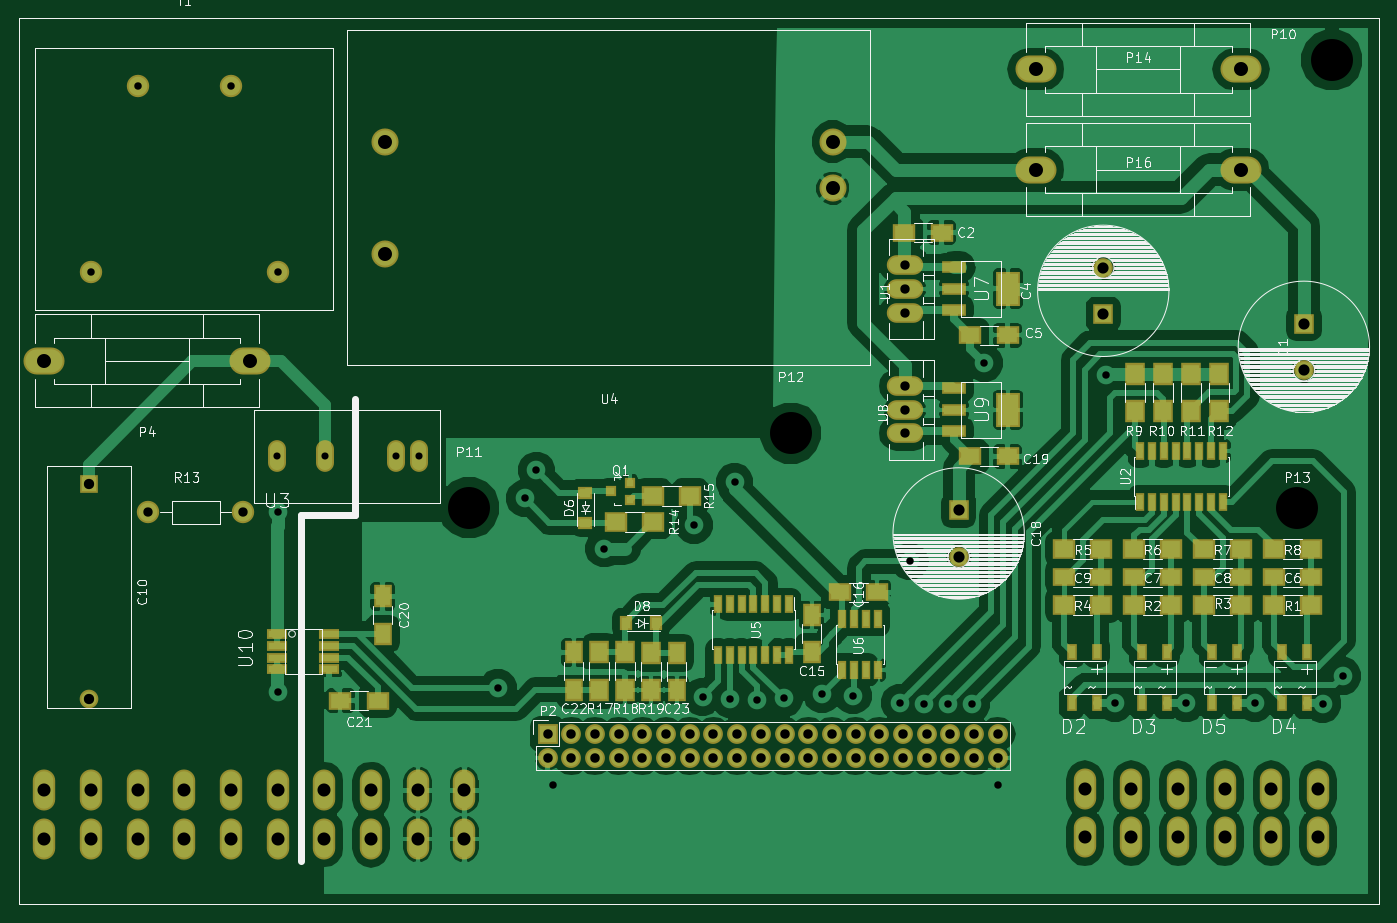
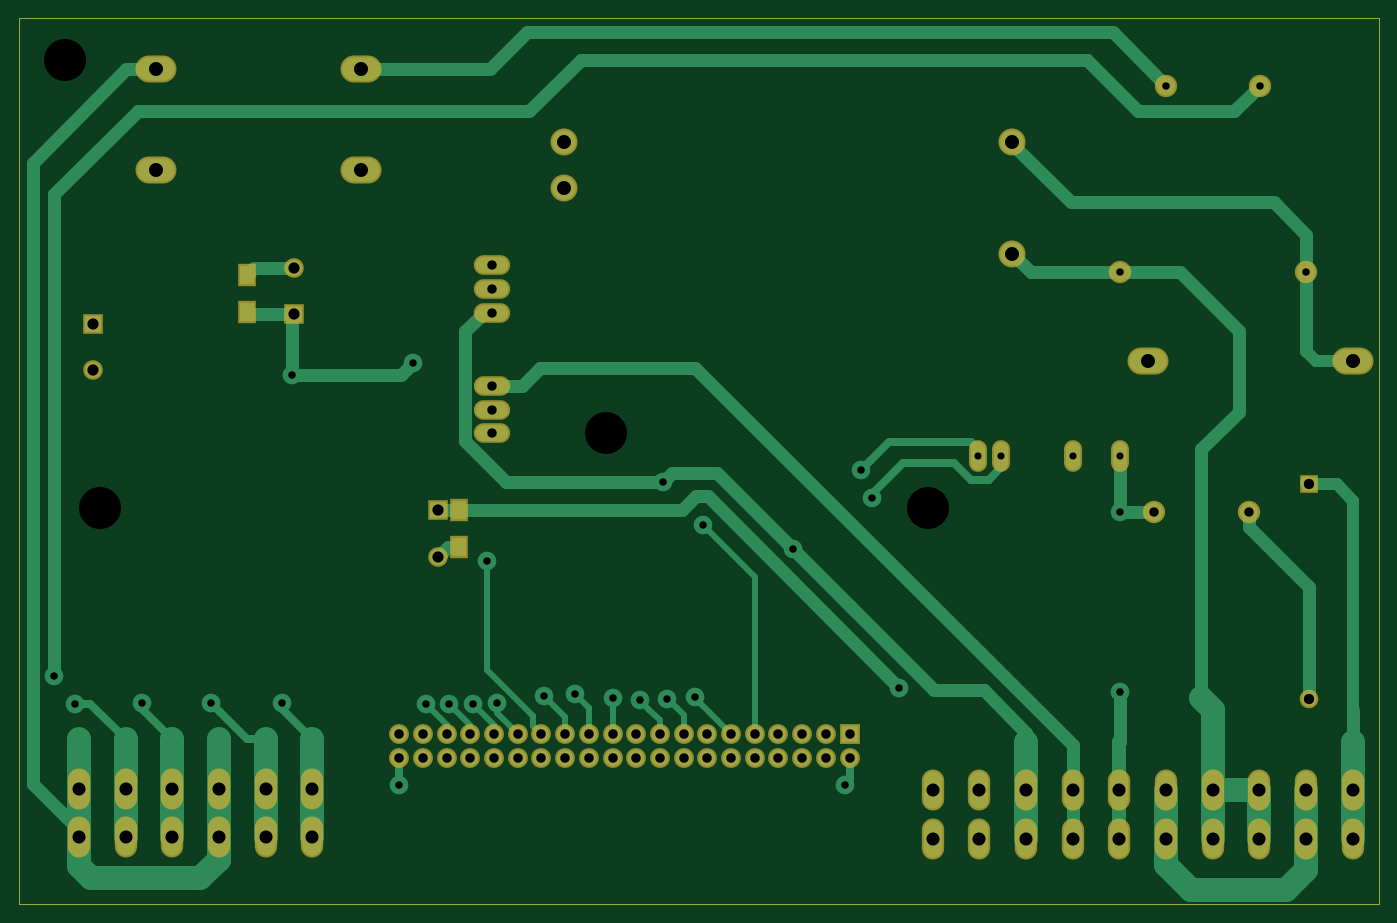
Circuit board: 9 layer files. Board 145.8 x 95.0 mm.
- bottom_copper: viztisztito-B.Cu.gbr (13816 bytes)
- bottom_mask: viztisztito-B.Mask.gbr (3813 bytes)
- paste: viztisztito-B.Paste.gbr (715 bytes)
- outline: viztisztito-Edge.Cuts.gbr (583 bytes)
- top_copper: viztisztito-F.Cu.gbr (151385 bytes)
- top_mask: viztisztito-F.Mask.gbr (7574 bytes)
- paste: viztisztito-F.Paste.gbr (4471 bytes)
- top_silk: viztisztito-F.SilkS.gbr (72983 bytes)
- drill: viztisztito.drl (2535 bytes)

=== bottom_copper: viztisztito-B.Cu.gbr (13816 bytes, source omitted) ===
=== bottom_mask: viztisztito-B.Mask.gbr ===
G04 #@! TF.FileFunction,Soldermask,Bot*
%FSLAX46Y46*%
G04 Gerber Fmt 4.6, Leading zero omitted, Abs format (unit mm)*
G04 Created by KiCad (PCBNEW 4.0.2+e4-6225~38~ubuntu15.10.1-stable) date 2016. máj. 17., kedd, 21.14.01 CEST*
%MOMM*%
G01*
G04 APERTURE LIST*
%ADD10C,0.100000*%
%ADD11C,0.150000*%
%ADD12O,2.400000X4.400000*%
%ADD13R,2.000000X2.000000*%
%ADD14C,2.000000*%
%ADD15C,2.398980*%
%ADD16R,2.127200X2.127200*%
%ADD17O,2.127200X2.127200*%
%ADD18R,2.000000X2.400000*%
%ADD19O,3.900120X2.099260*%
%ADD20O,1.924000X3.400000*%
%ADD21C,2.400000*%
%ADD22C,2.900000*%
%ADD23O,4.400500X2.899360*%
%ADD24C,2.100000*%
%ADD25R,2.100000X2.100000*%
G04 APERTURE END LIST*
D10*
D11*
X180000000Y-30000000D02*
X180000000Y-30500000D01*
X34250000Y-30000000D02*
X180000000Y-30000000D01*
X34250000Y-125000000D02*
X34250000Y-30000000D01*
X180000000Y-125000000D02*
X34250000Y-125000000D01*
X180000000Y-30500000D02*
X180000000Y-125000000D01*
D12*
X37024000Y-117984000D03*
X42024000Y-117984000D03*
X47024000Y-117984000D03*
X52024000Y-117984000D03*
X57024000Y-117984000D03*
X62024000Y-117984000D03*
X67024000Y-117984000D03*
X72024000Y-117984000D03*
X77024000Y-117984000D03*
X82024000Y-117984000D03*
X37024000Y-112784000D03*
X42024000Y-112784000D03*
X47024000Y-112784000D03*
X52024000Y-112784000D03*
X57024000Y-112784000D03*
X62024000Y-112784000D03*
X67024000Y-112784000D03*
X72024000Y-112784000D03*
X77024000Y-112784000D03*
X82024000Y-112784000D03*
D13*
X41750000Y-80000000D03*
D14*
X41750000Y-103000000D03*
D15*
X48170000Y-83000000D03*
X58330000Y-83000000D03*
D16*
X90938000Y-106754000D03*
D17*
X90938000Y-109294000D03*
X93478000Y-106754000D03*
X93478000Y-109294000D03*
X96018000Y-106754000D03*
X96018000Y-109294000D03*
X98558000Y-106754000D03*
X98558000Y-109294000D03*
X101098000Y-106754000D03*
X101098000Y-109294000D03*
X103638000Y-106754000D03*
X103638000Y-109294000D03*
X106178000Y-106754000D03*
X106178000Y-109294000D03*
X108718000Y-106754000D03*
X108718000Y-109294000D03*
X111258000Y-106754000D03*
X111258000Y-109294000D03*
X113798000Y-106754000D03*
X113798000Y-109294000D03*
X116338000Y-106754000D03*
X116338000Y-109294000D03*
X118878000Y-106754000D03*
X118878000Y-109294000D03*
X121418000Y-106754000D03*
X121418000Y-109294000D03*
X123958000Y-106754000D03*
X123958000Y-109294000D03*
X126498000Y-106754000D03*
X126498000Y-109294000D03*
X129038000Y-106754000D03*
X129038000Y-109294000D03*
X131578000Y-106754000D03*
X131578000Y-109294000D03*
X134118000Y-106754000D03*
X134118000Y-109294000D03*
X136658000Y-106754000D03*
X136658000Y-109294000D03*
X139198000Y-106754000D03*
X139198000Y-109294000D03*
D12*
X148524000Y-117824000D03*
X153524000Y-117824000D03*
X158524000Y-117824000D03*
X163524000Y-117824000D03*
X168524000Y-117824000D03*
X173524000Y-117824000D03*
X148524000Y-112624000D03*
X153524000Y-112624000D03*
X158524000Y-112624000D03*
X163524000Y-112624000D03*
X168524000Y-112624000D03*
X173524000Y-112624000D03*
D18*
X155500000Y-61500000D03*
X155500000Y-57500000D03*
X132750000Y-82750000D03*
X132750000Y-86750000D03*
D19*
X129260000Y-59040000D03*
X129260000Y-56500000D03*
X129260000Y-61580000D03*
D20*
X61958000Y-76970000D03*
X67038000Y-76970000D03*
X74658000Y-76970000D03*
X77198000Y-76970000D03*
D19*
X129260000Y-71994000D03*
X129260000Y-69454000D03*
X129260000Y-74534000D03*
D21*
X42000000Y-57250000D03*
X62000000Y-57250000D03*
X47000000Y-37250000D03*
X57000000Y-37250000D03*
D22*
X73500000Y-43250000D03*
X73500000Y-55250000D03*
X121500000Y-43250000D03*
X121500000Y-48250000D03*
D23*
X36998520Y-66750000D03*
X59000000Y-66750000D03*
X165250740Y-46250000D03*
X143249260Y-46250000D03*
X165250740Y-35500000D03*
X143249260Y-35500000D03*
D24*
X172000000Y-67750000D03*
D25*
X172000000Y-62750000D03*
D24*
X150500000Y-56750000D03*
D25*
X150500000Y-61750000D03*
D24*
X135000000Y-87750000D03*
D25*
X135000000Y-82750000D03*
M02*

=== paste: viztisztito-B.Paste.gbr ===
G04 #@! TF.FileFunction,Paste,Bot*
%FSLAX46Y46*%
G04 Gerber Fmt 4.6, Leading zero omitted, Abs format (unit mm)*
G04 Created by KiCad (PCBNEW 4.0.2+e4-6225~38~ubuntu15.10.1-stable) date 2016. máj. 17., kedd, 21.14.01 CEST*
%MOMM*%
G01*
G04 APERTURE LIST*
%ADD10C,0.100000*%
%ADD11C,0.150000*%
%ADD12R,1.600000X2.000000*%
G04 APERTURE END LIST*
D10*
D11*
X180000000Y-30000000D02*
X180000000Y-30500000D01*
X34250000Y-30000000D02*
X180000000Y-30000000D01*
X34250000Y-125000000D02*
X34250000Y-30000000D01*
X180000000Y-125000000D02*
X34250000Y-125000000D01*
X180000000Y-30500000D02*
X180000000Y-125000000D01*
D12*
X155500000Y-61500000D03*
X155500000Y-57500000D03*
X132750000Y-82750000D03*
X132750000Y-86750000D03*
M02*

=== outline: viztisztito-Edge.Cuts.gbr ===
G04 #@! TF.FileFunction,Profile,NP*
%FSLAX46Y46*%
G04 Gerber Fmt 4.6, Leading zero omitted, Abs format (unit mm)*
G04 Created by KiCad (PCBNEW 4.0.2+e4-6225~38~ubuntu15.10.1-stable) date 2016. máj. 17., kedd, 21.14.01 CEST*
%MOMM*%
G01*
G04 APERTURE LIST*
%ADD10C,0.100000*%
%ADD11C,0.150000*%
G04 APERTURE END LIST*
D10*
D11*
X180000000Y-30000000D02*
X180000000Y-30500000D01*
X34250000Y-30000000D02*
X180000000Y-30000000D01*
X34250000Y-125000000D02*
X34250000Y-30000000D01*
X180000000Y-125000000D02*
X34250000Y-125000000D01*
X180000000Y-30500000D02*
X180000000Y-125000000D01*
M02*

=== top_copper: viztisztito-F.Cu.gbr (151385 bytes, source omitted) ===
=== top_mask: viztisztito-F.Mask.gbr (7574 bytes, source omitted) ===
=== paste: viztisztito-F.Paste.gbr ===
G04 #@! TF.FileFunction,Paste,Top*
%FSLAX46Y46*%
G04 Gerber Fmt 4.6, Leading zero omitted, Abs format (unit mm)*
G04 Created by KiCad (PCBNEW 4.0.2+e4-6225~38~ubuntu15.10.1-stable) date 2016. máj. 17., kedd, 21.14.01 CEST*
%MOMM*%
G01*
G04 APERTURE LIST*
%ADD10C,0.100000*%
%ADD11C,0.150000*%
%ADD12R,2.000000X1.700000*%
%ADD13R,2.000000X1.600000*%
%ADD14R,1.600000X2.000000*%
%ADD15R,0.740000X1.400000*%
%ADD16R,0.800100X0.800100*%
%ADD17R,1.700000X2.000000*%
%ADD18R,0.600000X1.500000*%
%ADD19R,0.600000X1.550000*%
%ADD20R,2.150000X3.250000*%
%ADD21R,2.150000X0.950000*%
%ADD22R,1.750000X0.650000*%
%ADD23R,1.220000X0.910000*%
%ADD24R,0.910000X1.220000*%
G04 APERTURE END LIST*
D10*
D11*
X180000000Y-30000000D02*
X180000000Y-30500000D01*
X34250000Y-30000000D02*
X180000000Y-30000000D01*
X34250000Y-125000000D02*
X34250000Y-30000000D01*
X180000000Y-125000000D02*
X34250000Y-125000000D01*
X180000000Y-30500000D02*
X180000000Y-125000000D01*
D12*
X161288000Y-86932000D03*
X165288000Y-86932000D03*
X168788000Y-86932000D03*
X172788000Y-86932000D03*
X146288000Y-86932000D03*
X150288000Y-86932000D03*
X153788000Y-86932000D03*
X157788000Y-86932000D03*
D13*
X129178000Y-53000000D03*
X133178000Y-53000000D03*
X136250000Y-64000000D03*
X140250000Y-64000000D03*
X172788000Y-89932000D03*
X168788000Y-89932000D03*
X157788000Y-89932000D03*
X153788000Y-89932000D03*
X165288000Y-89932000D03*
X161288000Y-89932000D03*
X150288000Y-89932000D03*
X146288000Y-89932000D03*
D14*
X119250000Y-94000000D03*
X119250000Y-98000000D03*
D13*
X126250000Y-91560000D03*
X122250000Y-91560000D03*
X136250000Y-77000000D03*
X140250000Y-77000000D03*
D14*
X73271000Y-92006000D03*
X73271000Y-96006000D03*
D13*
X72728000Y-103160000D03*
X68728000Y-103160000D03*
D14*
X93750000Y-102000000D03*
X93750000Y-98000000D03*
X104800000Y-98050000D03*
X104800000Y-102050000D03*
D15*
X147118000Y-97932000D03*
X149788000Y-97932000D03*
X147118000Y-103432000D03*
X149788000Y-103432000D03*
X154618000Y-97932000D03*
X157288000Y-97932000D03*
X154618000Y-103432000D03*
X157288000Y-103432000D03*
X169618000Y-97932000D03*
X172288000Y-97932000D03*
X169618000Y-103432000D03*
X172288000Y-103432000D03*
X162118000Y-97932000D03*
X164788000Y-97932000D03*
X162118000Y-103432000D03*
X164788000Y-103432000D03*
D16*
X99748980Y-81700000D03*
X99748980Y-79800000D03*
X97750000Y-80750000D03*
D12*
X168788000Y-92932000D03*
X172788000Y-92932000D03*
X153788000Y-92932000D03*
X157788000Y-92932000D03*
X161288000Y-92932000D03*
X165288000Y-92932000D03*
X146288000Y-92932000D03*
X150288000Y-92932000D03*
D17*
X153888000Y-68132000D03*
X153888000Y-72132000D03*
X156888000Y-68132000D03*
X156888000Y-72132000D03*
X159888000Y-68132000D03*
X159888000Y-72132000D03*
X162888000Y-68132000D03*
X162888000Y-72132000D03*
D12*
X102250000Y-84000000D03*
X98250000Y-84000000D03*
X106250000Y-81250000D03*
X102250000Y-81250000D03*
D17*
X96500000Y-102000000D03*
X96500000Y-98000000D03*
X99250000Y-98000000D03*
X99250000Y-102000000D03*
X102000000Y-102050000D03*
X102000000Y-98050000D03*
D18*
X154443000Y-81832000D03*
X155713000Y-81832000D03*
X156983000Y-81832000D03*
X158253000Y-81832000D03*
X159523000Y-81832000D03*
X160793000Y-81832000D03*
X162063000Y-81832000D03*
X163333000Y-81832000D03*
X163333000Y-76432000D03*
X162063000Y-76432000D03*
X160793000Y-76432000D03*
X159523000Y-76432000D03*
X158253000Y-76432000D03*
X156983000Y-76432000D03*
X155713000Y-76432000D03*
X154443000Y-76432000D03*
X116808000Y-92860000D03*
X115538000Y-92860000D03*
X114268000Y-92860000D03*
X112998000Y-92860000D03*
X111728000Y-92860000D03*
X110458000Y-92860000D03*
X109188000Y-92860000D03*
X109188000Y-98260000D03*
X110458000Y-98260000D03*
X111728000Y-98260000D03*
X112998000Y-98260000D03*
X114268000Y-98260000D03*
X115538000Y-98260000D03*
X116808000Y-98260000D03*
D19*
X122523000Y-99860000D03*
X123793000Y-99860000D03*
X125063000Y-99860000D03*
X126333000Y-99860000D03*
X126333000Y-94460000D03*
X125063000Y-94460000D03*
X123793000Y-94460000D03*
X122523000Y-94460000D03*
D20*
X140300000Y-59000000D03*
D21*
X134500000Y-61300000D03*
X134500000Y-59000000D03*
X134500000Y-56700000D03*
D20*
X140300000Y-72000000D03*
D21*
X134500000Y-74300000D03*
X134500000Y-72000000D03*
X134500000Y-69700000D03*
D22*
X67558000Y-96020000D03*
X67558000Y-97290000D03*
X67558000Y-98560000D03*
X67558000Y-99830000D03*
X61958000Y-96020000D03*
X61958000Y-97290000D03*
X61958000Y-98560000D03*
X61958000Y-99830000D03*
D23*
X95000000Y-84135000D03*
X95000000Y-80865000D03*
D24*
X102600000Y-94850000D03*
X99330000Y-94850000D03*
M02*

=== top_silk: viztisztito-F.SilkS.gbr (72983 bytes, source omitted) ===
=== drill: viztisztito.drl ===
M48
;DRILL file {KiCad 4.0.2+e4-6225~38~ubuntu15.10.1-stable} date 2016. máj. 17., kedd, 21.14.03 CEST
;FORMAT={-:-/ absolute / metric / decimal}
FMAT,2
METRIC,TZ
T1C0.762
T2C0.800
T3C1.001
T4C1.016
T5C1.100
T6C1.200
T7C1.400
T8C1.500
T9C1.501
T10C4.500
%
G90
G05
M71
T1
X61.958Y-76.97
X67.038Y-76.97
X74.658Y-76.97
X77.198Y-76.97
T2
X42.Y-57.25
X47.Y-37.25
X57.Y-37.25
X62.Y-57.25
X62.Y-83.
X62.Y-102.25
X85.6Y-101.8
X88.5Y-81.5
X89.75Y-78.5
X91.482Y-112.22
X97.02Y-86.866
X106.662Y-84.336
X107.551Y-102.751
X110.472Y-103.005
X110.98Y-79.764
X113.393Y-103.132
X116.314Y-102.878
X120.378Y-102.497
X123.68Y-102.624
X128.745Y-103.385
X129.75Y-88.25
X131.3Y-103.513
X133.84Y-103.513
X136.38Y-103.513
X137.75Y-67.
X139.198Y-112.254
X150.747Y-68.247
X151.75Y-103.44
X159.4Y-103.4
X166.75Y-103.44
X174.Y-103.5
X176.154Y-100.5
T3
X48.17Y-83.
X58.33Y-83.
X129.26Y-56.5
X129.26Y-59.04
X129.26Y-61.58
X129.26Y-69.454
X129.26Y-71.994
X129.26Y-74.534
T4
X90.938Y-106.754
X90.938Y-109.294
X93.478Y-106.754
X93.478Y-109.294
X96.018Y-106.754
X96.018Y-109.294
X98.558Y-106.754
X98.558Y-109.294
X101.098Y-106.754
X101.098Y-109.294
X103.638Y-106.754
X103.638Y-109.294
X106.178Y-106.754
X106.178Y-109.294
X108.718Y-106.754
X108.718Y-109.294
X111.258Y-106.754
X111.258Y-109.294
X113.798Y-106.754
X113.798Y-109.294
X116.338Y-106.754
X116.338Y-109.294
X118.878Y-106.754
X118.878Y-109.294
X121.418Y-106.754
X121.418Y-109.294
X123.958Y-106.754
X123.958Y-109.294
X126.498Y-106.754
X126.498Y-109.294
X129.038Y-106.754
X129.038Y-109.294
X131.578Y-106.754
X131.578Y-109.294
X134.118Y-106.754
X134.118Y-109.294
X136.658Y-106.754
X136.658Y-109.294
X139.198Y-106.754
X139.198Y-109.294
T5
X41.75Y-80.
X41.75Y-103.
T6
X135.Y-82.75
X135.Y-87.75
X150.5Y-56.75
X150.5Y-61.75
X172.Y-62.75
X172.Y-67.75
T7
X37.024Y-112.784
X37.024Y-117.984
X42.024Y-112.784
X42.024Y-117.984
X47.024Y-112.784
X47.024Y-117.984
X52.024Y-112.784
X52.024Y-117.984
X57.024Y-112.784
X57.024Y-117.984
X62.024Y-112.784
X62.024Y-117.984
X67.024Y-112.784
X67.024Y-117.984
X72.024Y-112.784
X72.024Y-117.984
X77.024Y-112.784
X77.024Y-117.984
X82.024Y-112.784
X82.024Y-117.984
X148.524Y-112.624
X148.524Y-117.824
X153.524Y-112.624
X153.524Y-117.824
X158.524Y-112.624
X158.524Y-117.824
X163.524Y-112.624
X163.524Y-117.824
X168.524Y-112.624
X168.524Y-117.824
X173.524Y-112.624
X173.524Y-117.824
T8
X73.5Y-43.25
X73.5Y-55.25
X121.5Y-43.25
X121.5Y-48.25
T9
X36.999Y-66.75
X59.Y-66.75
X143.249Y-35.5
X143.249Y-46.25
X165.251Y-35.5
X165.251Y-46.25
T10
X82.5Y-82.5
X117.Y-74.5
X171.26Y-82.5
X175.Y-34.5
T0
M30
